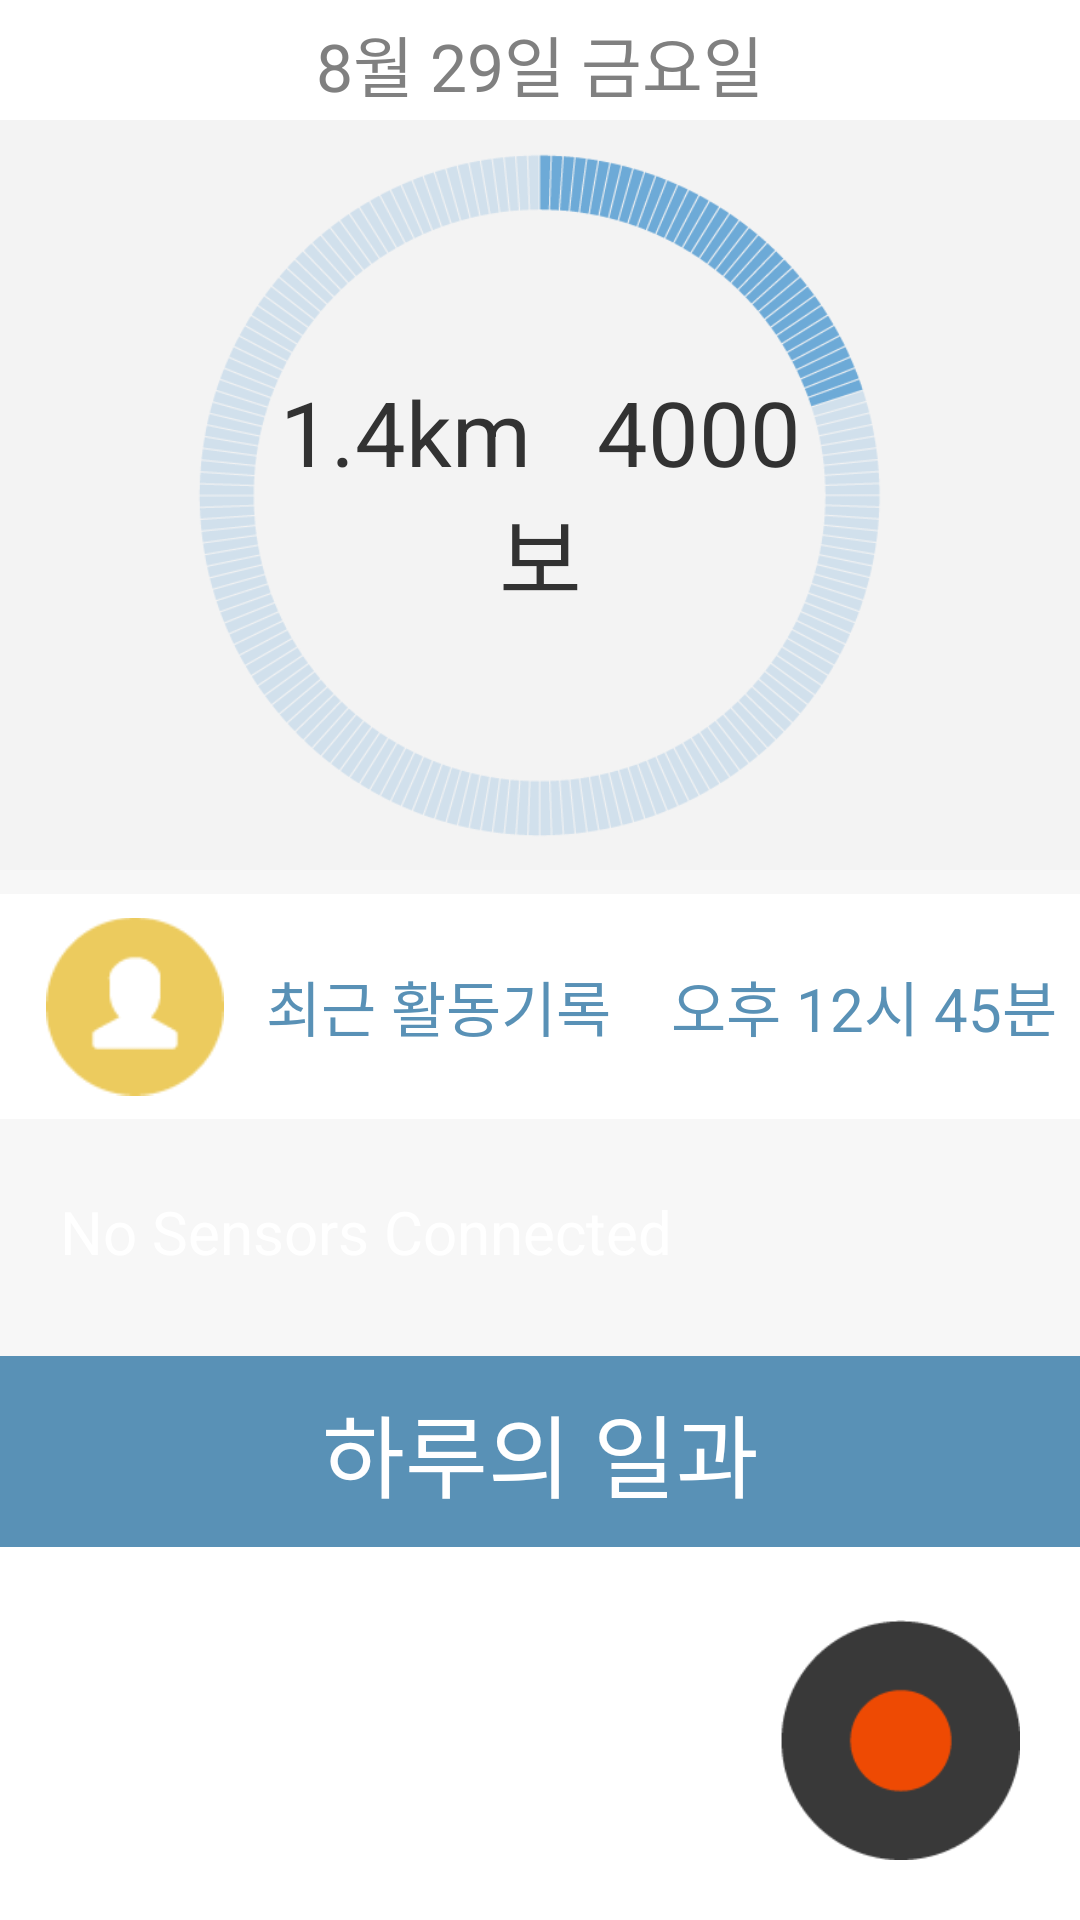

This screen was rendered from an Android layout file. Write that file and the resources it references.
<!-- AndroidManifest.xml: application theme AppTheme -->
<!-- res/layout/activity_main_my_status3.xml -->
<?xml version="1.0" encoding="utf-8"?>
<RelativeLayout xmlns:android="http://schemas.android.com/apk/res/android"
    android:layout_width="match_parent"
    android:layout_height="match_parent">
<ScrollView xmlns:android="http://schemas.android.com/apk/res/android"
    android:layout_width="match_parent"
    android:layout_height="match_parent">
<LinearLayout android:layout_width="match_parent"
        android:layout_height="match_parent"
        android:orientation="vertical">

        <LinearLayout
        android:id="@+id/first_segment"
        android:orientation="vertical"
        android:layout_width="match_parent"
        android:layout_height="match_parent">

        <TextView
            android:layout_width="match_parent"
            android:layout_height="40dp"
            android:text="8월 29일 금요일"
            android:gravity="center"
            android:id="@+id/todayDate"
            android:textSize="22dp"
            android:padding="5dp"
            android:textColor="#808080"
            android:layout_gravity="center_horizontal"
            android:background="#FFFFFF"/>
        <RelativeLayout android:layout_width="match_parent"
            android:layout_height="wrap_content"
            android:background="#F3F3F3">
            <TextView
                android:layout_width="180dp"
                android:layout_height="wrap_content"
                android:text="1.4km   4000보"
                android:layout_centerInParent="true"
                android:gravity="center"
                android:id="@+id/todayStatus"
                android:textSize="30dp"
                android:layout_margin="8dp"/>
            <ImageView
                android:id="@+id/activity_graph"
                android:layout_height="250dp"
                android:layout_width="match_parent"
                android:padding="10dp"
                android:src="@drawable/graph20"
                android:layout_alignParentEnd="true" />
        </RelativeLayout>


        <LinearLayout
            android:layout_height="wrap_content"
            android:layout_width="match_parent"
            android:orientation="vertical"
            android:background="@color/Bcolor">

            <LinearLayout
                android:id="@+id/container0"
                android:layout_width="match_parent"
                android:layout_height="wrap_content"
                android:layout_marginLeft="0dp"
                android:orientation="vertical">
            </LinearLayout>
            <LinearLayout
                android:layout_height="75dp"
                android:layout_width="match_parent"
                android:weightSum="10"
                android:gravity="center"
                android:layout_marginTop="8dp"
                android:layout_marginBottom="4dp"
                android:background="#FFFFFF">
                <ImageView
                    android:layout_width="0dp"
                    android:layout_height="match_parent"
                    android:paddingLeft="10dp"
                    android:layout_weight="2"
                    android:layout_margin="2dp"
                    android:src="@drawable/lastactivity"/>
                <TextView
                    android:layout_width="0dp"
                    android:layout_height="match_parent"
                    android:paddingLeft="10dp"
                    android:text="최근 활동기록"
                    android:gravity="center_vertical"
                    android:layout_weight="4"
                    android:textSize="20dp"
                    android:layout_margin="2dp"
                    android:textColor="@color/Tcolor2"/>
                <TextView
                    android:id="@+id/activityTimestamp"
                    android:layout_width="0dp"
                    android:layout_height="match_parent"
                    android:text="오후 12시 45분"
                    android:gravity="center"
                    android:layout_weight="3.8"
                    android:textSize="20dp"
                    android:layout_margin="2dp"
                    android:textColor="@color/Tcolor2" />
            </LinearLayout>
            <TextView
                android:id="@+id/connection_state"
                android:layout_width="match_parent"
                android:layout_height="wrap_content"
                android:layout_margin="10dp"
                android:textSize="20dp"
                android:layout_gravity="center_horizontal"
                android:textColor="#FFFFFF"
                android:gravity="left"
                android:padding="10dp"
                android:text="No Sensors Connected"/>
            <TextView

                android:layout_marginTop="8dp"
                android:layout_width="match_parent"
                android:layout_height="wrap_content"
                android:gravity="center"
                android:layout_gravity="center"
                android:layout_weight="1"
                android:background="@color/Tcolor2"
                android:textColor="#FFFFFF"
                android:textSize="@dimen/label_text"
                android:padding="10dp"
                android:text="하루의 일과" />

            </LinearLayout>

    </LinearLayout>
        <FrameLayout android:layout_width="match_parent"
            android:layout_height="wrap_content"
            android:layout_below="@id/first_segment"
            android:id="@+id/second_segment">
            <LinearLayout
                android:id="@+id/line"
                android:layout_width="4dp"
                android:layout_height="match_parent"
                android:layout_marginLeft="40dp"
                android:background="@color/text_fade_color"
                android:orientation="horizontal"/>
            <RelativeLayout android:layout_width="match_parent"
                    android:layout_height="wrap_content">
                    <LinearLayout
                        android:id="@+id/container"
                        android:layout_width="match_parent"
                        android:layout_height="wrap_content"
                        android:orientation="vertical">
                    </LinearLayout>
                    <LinearLayout
                        android:id="@+id/frag_container1"
                        android:layout_width="match_parent"
                        android:layout_height="wrap_content"
                        android:layout_marginLeft="0dp"
                        android:layout_below="@id/container"
                        android:orientation="vertical">
                    </LinearLayout>

            </RelativeLayout>

        </FrameLayout>
        <LinearLayout
                android:id="@+id/frag_container2"
                android:layout_width="match_parent"
                android:layout_height="wrap_content"
                android:layout_marginLeft="0dp"
                android:orientation="vertical"
                android:layout_below="@id/second_segment">
        </LinearLayout>

</LinearLayout>
</ScrollView>
<ImageView
android:id="@+id/contact_button"
android:layout_width="80dp"
android:layout_height="80dp"
android:layout_alignParentBottom="true"
android:layout_alignParentEnd="true"
android:layout_marginBottom="20dp"
android:layout_marginRight="20dp"
android:src="@drawable/quick_record"/>
</RelativeLayout>
<!-- resources referenced by this layout -->
<resources>
  <color name="Bcolor">#F7F7F7</color>
  <color name="Tcolor2">#5991B6</color>
  <color name="text_fade_color">#D3D3D3</color>
  <dimen name="label_text">30dp</dimen>
  <!-- drawable graph20: png bitmap (drawable-xhdpi, 48334 bytes) -->
  <!-- drawable lastactivity: png bitmap (drawable-xhdpi, 1377 bytes) -->
  <!-- drawable quick_record: png bitmap (drawable-xhdpi, 2824 bytes) -->
  <style name="AppTheme" parent="AppBaseTheme">
          <item name="android:actionBarStyle">@style/MyActionBar</item>
     </style>
  <style name="AppBaseTheme" parent="android:Theme.Holo.Light.DarkActionBar">
  
      </style>
  <style name="MyActionBar" parent="@android:style/Widget.Holo.Light.ActionBar.Solid.Inverse">
          <item name="android:background">@color/Mcolor</item>
          <item name="android:titleTextStyle">@style/TitleStyle</item>
          <item name="android:actionBarSize">100dp</item>
      </style>
  <color name="Mcolor">#529FD5</color>
  <style name="TitleStyle" parent="android:TextAppearance.Holo.Widget.ActionBar.Title">
          <item name="android:textColor">#FFFFFF</item>
          <item name="android:textSize">20dp</item>
      </style>
</resources>
